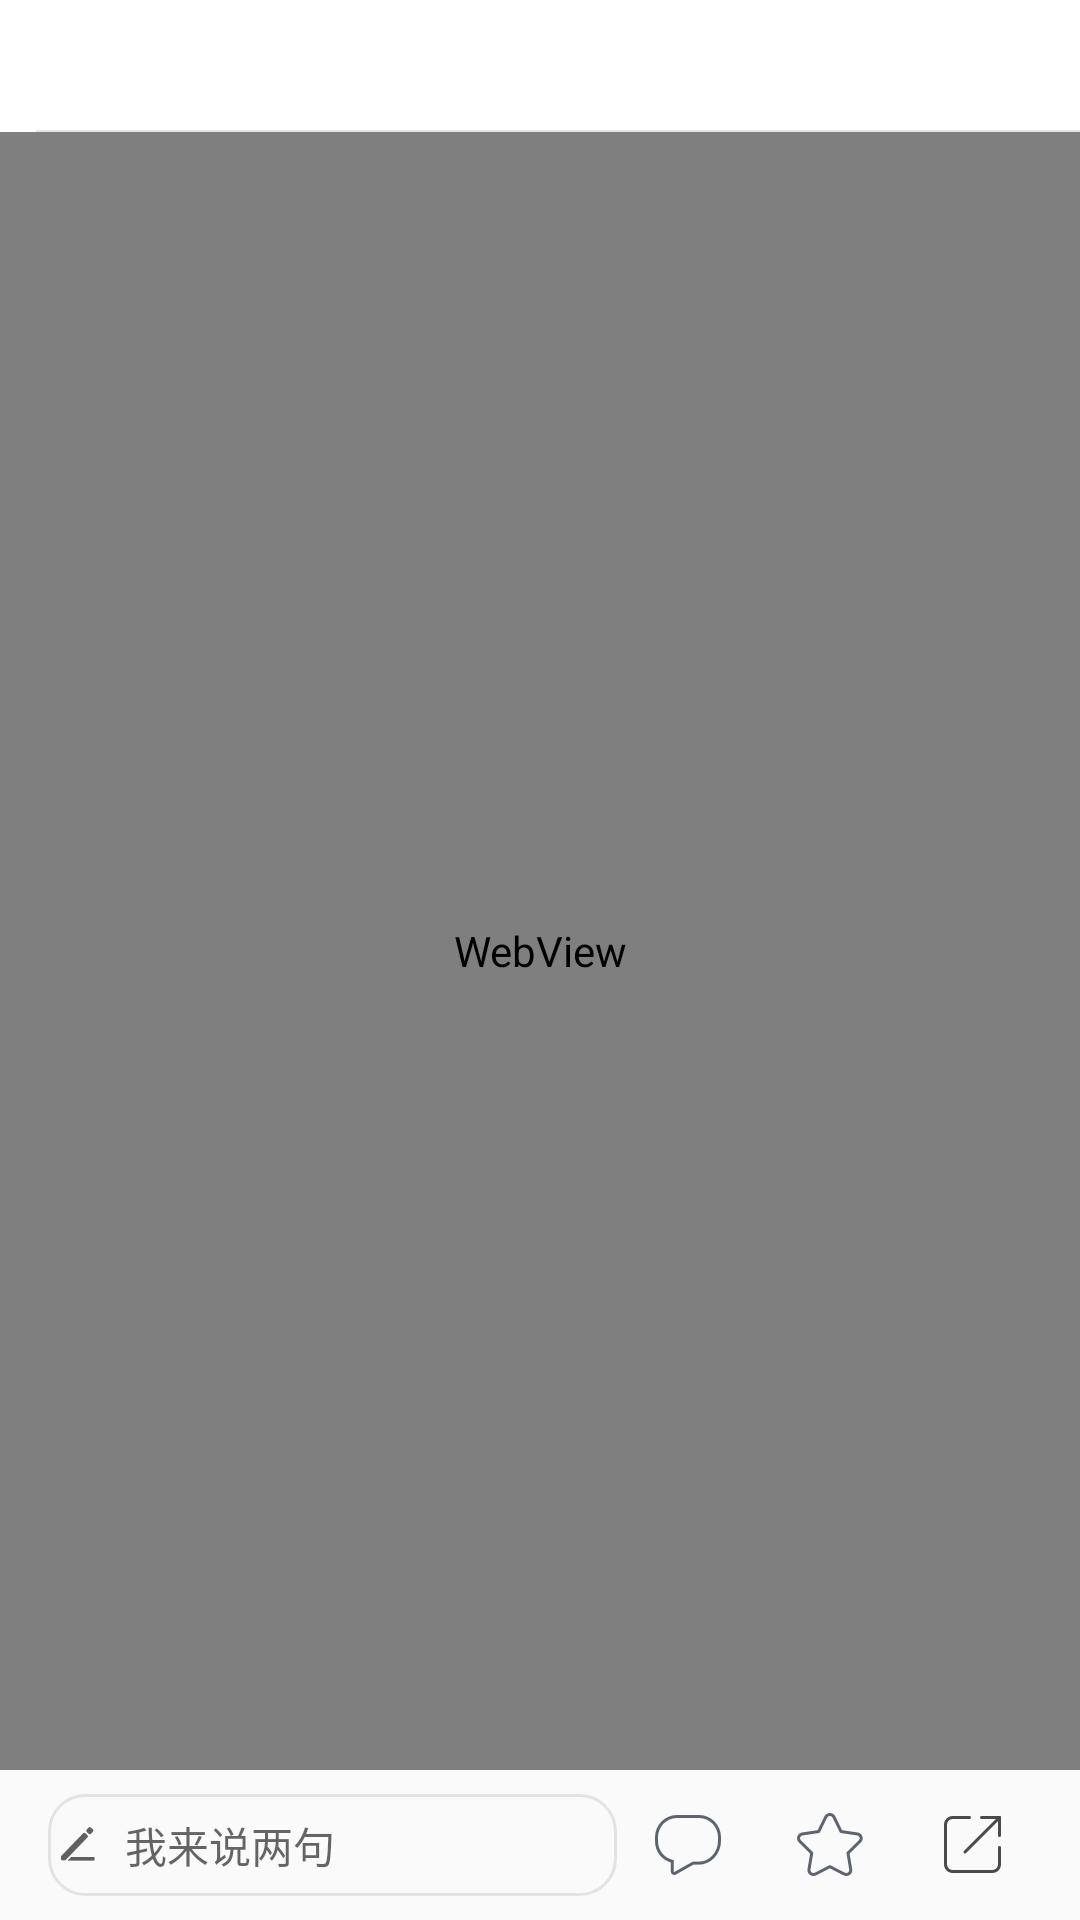

Layout XML and referenced resources for this Android screen:
<!-- AndroidManifest.xml: application theme AppTheme -->
<!-- res/layout/activity_web_view.xml -->
<?xml version="1.0" encoding="utf-8"?>
<LinearLayout

    android:id="@+id/parentLayout"
    xmlns:android="http://schemas.android.com/apk/res/android"
    xmlns:app="http://schemas.android.com/apk/res-auto"
    xmlns:tools="http://schemas.android.com/tools"
    android:layout_width="match_parent"
    android:layout_height="match_parent"
    android:orientation="vertical"
    tools:context="com.mayinews.z.ui.activity.WebViewActivity">
   <include  layout="@layout/include_top"/>
    <WebView
        android:id="@+id/wv_content"
        android:layout_width="match_parent"
        android:layout_height="0dp"
        android:layout_weight="1">

    </WebView>

    <LinearLayout
        android:gravity="center_vertical"
        android:paddingLeft="16dp"
        android:paddingRight="12dp"
        android:paddingTop="8dp"
        android:paddingBottom="8dp"
        android:orientation="horizontal"
        android:layout_width="match_parent"
        android:layout_height="50dp">
        <TextView
            android:id="@+id/tv_news_comment"
            android:background="@drawable/edit_back"
            android:drawablePadding="10dp"
            android:gravity="center_vertical"
            android:hint="我来说两句"
            android:drawableLeft="@drawable/icon_comment_edt_left_light"
            android:layout_width="0dp"
            android:layout_weight="4"
            android:layout_height="match_parent" />
        <ImageView
            android:id="@+id/iv_comment"
            android:src="@drawable/news_comment_selector"
            android:layout_width="0dp"
            android:layout_weight="1"
            android:layout_height="wrap_content" />
        <ImageView
            android:id="@+id/iv_coll"
            android:src="@drawable/collection_selector"
            android:layout_width="0dp"
            android:layout_weight="1"
            android:layout_height="wrap_content" />

        <ImageView
            android:id="@+id/iv_share"
            android:src="@drawable/share_selector"
            android:layout_width="0dp"
            android:layout_weight="1"
            android:layout_height="wrap_content" />
    </LinearLayout>
</LinearLayout>
<!-- res/layout/include_top.xml (included above) -->
<?xml version="1.0" encoding="utf-8"?>
<RelativeLayout
    xmlns:android="http://schemas.android.com/apk/res/android"
    xmlns:tools="http://schemas.android.com/tools"
    android:layout_width="match_parent"
    android:layout_height="44dp"
    android:paddingLeft="12dp"
    android:background="@color/white"
    tools:showIn="@layout/activity_web_view">

    <ImageView
        android:id="@+id/iv_back"
        android:layout_width="wrap_content"
        android:layout_height="wrap_content"
        android:layout_alignParentLeft="true"
        android:layout_centerVertical="true"
        android:background="@drawable/selector_back"

        android:scaleType="center"/>

      <TextView
          android:visibility="visible"
          android:id="@+id/title"
          android:textSize="16sp"
          android:textColor="@color/black"
          android:layout_centerInParent="true"
          android:layout_width="wrap_content"
          android:layout_height="wrap_content" />



    <View
        android:layout_width="fill_parent"
        android:layout_height="0.5dp"
        android:layout_alignParentBottom="true"
        android:background="@color/divider_grey"/>
</RelativeLayout>
<!-- resources referenced by this layout -->
<resources>
  <color name="black">#000000</color>
  <color name="divider_grey">#E2E3E4</color>
  <color name="white">#ffffff</color>
  <!-- drawable collection_selector (drawable) -->
  <?xml version="1.0" encoding="utf-8"?>
  <selector xmlns:android="http://schemas.android.com/apk/res/android">
  <item android:state_pressed="false" android:drawable="@drawable/icon_news_detail_star_normal"/>
  <item android:state_pressed="true" android:drawable="@drawable/icon_news_detail_star_selected"/>
  </selector>
  <!-- drawable edit_back (drawable) -->
  <?xml version="1.0" encoding="utf-8"?>
  <shape android:shape="rectangle" xmlns:android="http://schemas.android.com/apk/res/android">
  <stroke android:width="1dp" android:color="@color/divider_grey"/>
      <corners android:radius="12dp"/>
      <padding android:top="4dp" android:right="4dp" android:left="4dp" android:bottom="4dp"/>
  
  </shape>
  <!-- drawable icon_comment_edt_left_light: png bitmap (drawable-xxhdpi, 456 bytes) -->
  <!-- drawable news_comment_selector (drawable) -->
  <?xml version="1.0" encoding="utf-8"?>
  <selector xmlns:android="http://schemas.android.com/apk/res/android">
  <item  android:state_pressed="true" android:drawable="@drawable/icon_news_detail_comment_dark"/>
  <item  android:state_pressed="false" android:drawable="@drawable/icon_news_detail_comment"/>
  </selector>
  <!-- drawable share_selector (drawable) -->
  <?xml version="1.0" encoding="utf-8"?>
  <selector xmlns:android="http://schemas.android.com/apk/res/android">
  <item android:state_pressed="false" android:drawable="@drawable/icon_news_detail_share_dark_press"/>
  <item android:state_pressed="true" android:drawable="@drawable/icon_news_detail_share_press"/>
  </selector>
  <style name="AppTheme" parent="Theme.AppCompat.Light.NoActionBar">
          
          <item name="colorPrimary">@color/colorPrimary</item>
          <item name="colorPrimaryDark">@color/colorPrimaryDark</item>
          <item name="colorAccent">@color/appColor</item>
      </style>
  <!-- drawable icon_news_detail_star_normal: png bitmap (drawable-xxhdpi, 895 bytes) -->
  <!-- drawable icon_news_detail_star_selected: png bitmap (drawable-xxhdpi, 728 bytes) -->
  <!-- drawable icon_news_detail_comment_dark: png bitmap (drawable-xxhdpi, 822 bytes) -->
  <!-- drawable icon_news_detail_comment: png bitmap (drawable-xxhdpi, 829 bytes) -->
  <!-- drawable icon_news_detail_share_dark_press: png bitmap (drawable-xxhdpi, 414 bytes) -->
  <!-- drawable icon_news_detail_share_press: png bitmap (drawable-xxhdpi, 405 bytes) -->
  <color name="colorPrimary">#3F51B5</color>
  <color name="colorPrimaryDark">#303F9F</color>
  <color name="appColor">#0C7AD9</color>
</resources>
